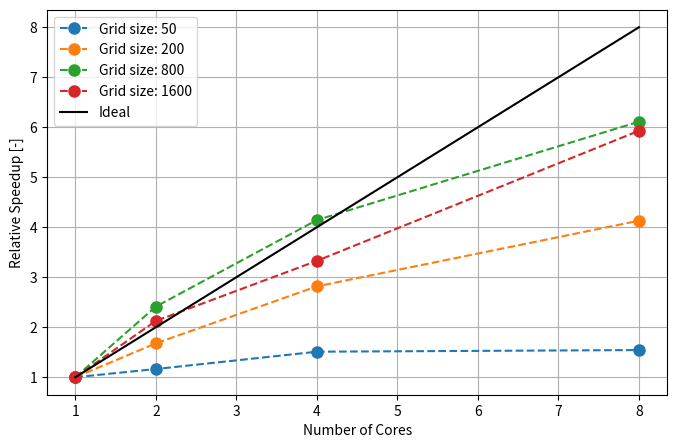

This figure's Python source: (Note: this script raises an exception after producing the figure.)
import numpy as np
import matplotlib.pyplot as plt

# grid_sizes = [50, 100, 200, 400, 800, 1600]
# runtimes_16 = [1.0139906406402588, 4.019821643829346, 9.95474910736084, 37.207207918167114, 247.35333466529846, 2054.6111330986023]#, 15661.0]
# runtimes_8 = [0.37127208709716797, 1.326030969619751, 4.8523712158203125, 31.24010705947876, 241.40032076835632, 2073.247344017029]#, 15941.0]
# runtimes_4 = [0.3799583911895752, 1.332439661026001, 6.719934701919556, 44.8723349571228, 381.9476659297943, 3104.8]

# grid_sizes = [10, 20, 40, 80, 120, 160, 240, 320, 800]
# runtimes_16 = [6.779041290283203, 12.498822212219238, 23.17623209953308, 47.404714822769165, 67.85655760765076, 98.27060437202454, 150.00290513038635, 200.77882838249207, 730.7381122112274]
# runtimes_8 = [0.11923980712890625, 0.14372730255126953, 0.31487035751342773, 1.0421226024627686, 2.281271457672119, 3.94570255279541, 10.414150476455688, 22.740732192993164, 295.5821545124054]
# runtimes_4 = [0.05289721488952637, 0.1142423152923584, 0.2848389148712158, 0.8263530731201172, 2.2762508392333984, 3.95065975189209, 10.736685991287231, 24.061909437179565, 392.0569896697998]
# # runtimes_4 = [392.0569896697998, 24.783448696136475, 10.869752645492554, 3.8268392086029053, 1.9854729175567627, 0.8879952430725098, 0.38422060012817383, 0.11449027061462402, 0.05503129959106445][::-1]
# runtimes_2 = [0.05579066276550293, 0.09388446807861328, 0.2580840587615967, 0.9472675323486328, 2.638576030731201, 5.659003496170044, 16.6921808719635, 39.84356498718262, 662.3824572563171]

# grid_sizes = [10, 20, 40, 80, 120, 160, 240, 320, 640, 1280]
# runtimes_1 = np.array([5245.4585609436035, 539.9593379497528, 68.29340410232544, 29.119383573532104, 8.83642292022705, 3.857235908508301, 1.3382577896118164, 0.25045204162597656, 0.07312464714050293, 0.02946925163269043])[::-1]
# runtimes_8 = np.array([1073.040122270584, 123.48852014541626, 14.983920574188232, 7.144298791885376, 2.8711507320404053, 1.6053752899169922, 0.882249116897583, 0.3264124393463135, 0.13974738121032715, 0.07031011581420898])[::-1]
# runtimes_4 = np.array([0.047785043716430664, 0.09652447700500488, 0.2727539539337158, 0.8538565635681152, 2.0879569053649902, 3.8614442348480225, 10.129594087600708, 23.91997003555298, 180.03997802734375, 1583.969745874405])
# runtimes_2 = np.array([0.05838775634765625, 0.09331035614013672, 0.2449815273284912, 0.9723560810089111, 2.8370614051818848, 5.996332883834839, 17.881193161010742, 39.222891092300415, 342.64161443710327, 2747.7665143013])

# grid_sizes = [10, 20, 40, 80, 120, 160, 240, 320, 640, 1280, 2560]
# runtimes_1 = np.array([5245.4585609436035, 539.9593379497528, 68.29340410232544, 29.119383573532104, 8.83642292022705, 3.857235908508301, 1.3382577896118164, 0.25045204162597656, 0.07312464714050293, 0.02946925163269043])[::-1]
# runtimes_8 = np.array([0.018592357635498047, 0.03673291206359863, 0.09095096588134766, 0.28411078453063965, 0.6962318420410156, 1.432126760482788, 4.503163814544678, 10.559955358505249, 86.55353617668152, 863.7052867412567, 7068.762294054031])
# runtimes_4 = np.array([0.032782793045043945, 0.03673148155212402, 0.1002497673034668, 0.3889632225036621, 1.0410065650939941, 2.3468754291534424, 7.531053304672241, 17.82519030570984, 146.44744968414307, 1373.698133468628, 11208.580198526382])
# runtimes_2 = np.array([0.05838775634765625, 0.09331035614013672, 0.2449815273284912, 0.9723560810089111, 2.8370614051818848, 5.996332883834839, 17.881193161010742, 39.222891092300415, 342.64161443710327, 2747.7665143013])

# grid_sizes = [10, 20, 40, 80, 120, 160, 240, 320, 640, 1280, 2560]
# runtimes_8 = np.array([0.018592357635498047, 0.03673291206359863, 0.09095096588134766, 0.28411078453063965, 0.6962318420410156, 1.432126760482788, 4.503163814544678, 10.559955358505249, 86.55353617668152, 863.7052867412567, 7068.762294054031])
# runtimes_4 = np.array([0.032782793045043945, 0.03673148155212402, 0.1002497673034668, 0.3889632225036621, 1.0410065650939941, 2.3468754291534424, 7.531053304672241, 17.82519030570984, 146.44744968414307, 1373.698133468628, 11208.580198526382])
# runtimes_2 = np.array([0.017388343811035156, 0.03861045837402344, 0.12466835975646973, 0.5960128307342529, 1.796077013015747, 4.006959676742554, 13.45595121383667, 31.597405672073364, 303.06094455718994, 2464.5865709781647, 19935.111971616745])
# runtimes_1 = np.array([0.015282392501831055, 0.04157876968383789, 0.17270183563232422, 1.027972936630249, 3.2423171997070312, 7.51666784286499, 25.540014028549194, 59.6126389503479, 557.4289293289185, 4611.060019731522, 38150.17436861992])

grid_sizes = [50, 100, 200, 400, 800, 1200, 1600]
runtimes_8_no_comp_1 = np.array([0.054840087890625, 0.14452672004699707, 0.6049492359161377, 4.079949378967285, 34.46140265464783, 117.29124140739441, 280.72062516212463])#, 1100.7928178310394])
runtimes_8_no_comp_2 = np.array([0.056464195251464844, 0.14574027061462402, 0.6019086837768555, 4.1025495529174805, 33.84459614753723, 117.68481302261353, 284.8850157260895])
runtimes_8_1 = np.array([0.185896635055542, 0.1906747817993164, 0.734595537185669, 4.568392753601074, 36.55027961730957, 123.25938320159912, 291.4155168533325])# , 1124.8723697662354])
runtimes_8_2 = np.array([0.17632770538330078, 0.1921844482421875, 0.7522869110107422, 4.610728740692139, 35.93956685066223, 123.62064671516418, 295.76451444625854])
runtimes_8_no_comp = 0.5 * (runtimes_8_no_comp_1 + runtimes_8_no_comp_2)
runtimes_8 = 0.5 * (runtimes_8_1 + runtimes_8_2)

runtimes_4_no_comp_1 = np.array([0.056864023208618164, 0.17576122283935547, 0.884645938873291, 6.265591621398926, 50.36533761024475, 215.80483675003052, 503.88017892837524])
runtimes_4_no_comp_2 = np.array([0.056864023208618164, 0.17576122283935547, 0.884645938873291, 6.265591621398926, 50.36533761024475, 215.80483675003052, 503.88017892837524])
runtimes_4_1 = np.array([0.05841326713562012, 0.1979074478149414, 0.9450676441192627, 6.342120170593262, 50.398202657699585, 214.8847336769104, 498.85911655426025])
runtimes_4_2 = np.array([0.12332010269165039, 0.2527587413787842, 1.113518238067627, 6.999448776245117, 53.36651349067688, 222.59208703041077, 511.7769203186035])
runtimes_4_no_comp = 0.5 * (runtimes_4_no_comp_1 + runtimes_4_no_comp_2)
runtimes_4 = 0.5 * (runtimes_4_1 + runtimes_4_2)

runtimes_2_no_comp_1 = np.array([0.0671844482421875, 0.25754809379577637, 1.490647792816162, 10.857361555099487, 86.56146621704102, 378.98302817344666, 684.4104936122894])
runtimes_2_no_comp_2 = np.array([0.08040356636047363, 0.2553443908691406, 1.4812216758728027, 10.895469665527344, 86.45625591278076, 380.4566376209259, 892.4988386631012])
runtimes_2_1 = np.array([0.18172693252563477, 0.32312846183776855, 1.7119534015655518, 11.751078128814697, 90.33171844482422, 388.4628436565399, 702.1731469631195])
runtimes_2_2 = np.array([0.19927358627319336, 0.3190596103668213, 1.7027771472930908, 11.779587745666504, 90.33070707321167, 390.03050661087036, 910.33598279953])
runtimes_2_no_comp = 0.5 * (runtimes_2_no_comp_1 + runtimes_2_no_comp_2)
runtimes_2 = 0.5 * (runtimes_2_1 + runtimes_2_2)

runtimes_1_no_comp_1 = np.array([0.09231448173522949, 0.37784814834594727, 2.4785053730010986, 19.645519971847534, 207.126877784729, 703.5955436229706, 1674.9761474132538])
runtimes_1_no_comp_2 = np.array([0.07947063446044922, 0.377335786819458, 2.506183385848999, 19.796936511993408, 210.28862309455872, 707.7731251716614, 1678.4910967350006])
runtimes_1_1 = np.array([0.13295674324035645, 0.44735050201416016, 2.733935832977295, 20.68614387512207, 211.8379361629486, 715.5787074565887, 1697.0152480602264])
runtimes_1_2 = np.array([0.12239289283752441, 0.44730305671691895, 2.7657859325408936, 20.854201316833496, 215.14520692825317, 719.9243547916412, 1700.710512638092])
runtimes_1_no_comp = 0.5 * (runtimes_1_no_comp_1 + runtimes_1_no_comp_2)
runtimes_1 = 0.5 * (runtimes_1_1 + runtimes_1_2)

n_cores = [1, 2, 4, 8]

_index = -1
C_loglog_3 = runtimes_4[_index] / (grid_sizes[_index])**3  # reference line for 2nd order convergence
C_loglog_4 = runtimes_8[_index] / (grid_sizes[_index])**4  # reference line for 2nd order convergence
C_loglog_1 = runtimes_1[0] / (grid_sizes[0])  # reference line for 2nd order convergence


# plt.figure(figsize=(8, 5))
# plt.loglog(grid_sizes, runtimes_8, '--o', markersize=8,label="8 Cores", color="blue")
# plt.loglog(grid_sizes, runtimes_4, '--o', markersize=8,label="4 Cores", color="purple")
# plt.loglog(grid_sizes, runtimes_2, '--o', markersize=8,label="2 Cores", color="green")
# plt.loglog(grid_sizes, runtimes_1, '--o', markersize=8,label="1 Core", color="orange")

# plt.loglog(grid_sizes, C_loglog_1 * np.array(grid_sizes), "--", label="Slope = 1", alpha=0.5, color="black")
# plt.loglog(grid_sizes, C_loglog_3 * np.array(grid_sizes)**3, label="Slope = 3", alpha=0.5, color="black")
# # plt.loglog(grid_sizes, C_loglog_4 * np.array(grid_sizes)**4, ":", label="Slope = 4", alpha=0.5, color="black")

# plt.ylabel("Compute Time [s]")
# plt.xlabel("Grid size [-]")
# plt.legend()
# plt.grid(True, which="both")
# plt.savefig(f"/home/merrillg/FEM_reference/scaling_fenicsx_for_conv_1_8_strong_final", dpi=600)

# plt.show()


# plt.figure(figsize=(8, 5))
# plt.semilogx(grid_sizes, runtimes_1/runtimes_8, '--o', markersize=8,label="8 Cores", color="blue")
# plt.semilogx(grid_sizes, runtimes_1/runtimes_4, '--o', markersize=8,label="4 Cores", color="purple")
# plt.semilogx(grid_sizes, runtimes_1/runtimes_2, '--o', markersize=8,label="2 Cores", color="green")
# plt.semilogx(grid_sizes, runtimes_1/runtimes_1, '--o', markersize=8,label="1 Core reference", color="orange")

# plt.figure(figsize=(8, 5))
# plt.semilogx(grid_sizes, runtimes_1_no_comp/runtimes_8_no_comp, '--o', markersize=8,label="8 Cores", color="blue")
# plt.semilogx(grid_sizes, runtimes_1_no_comp/runtimes_4_no_comp, '--o', markersize=8,label="4 Cores", color="purple")
# plt.semilogx(grid_sizes, runtimes_1_no_comp/runtimes_2_no_comp, '--o', markersize=8,label="2 Cores", color="green")
# plt.semilogx(grid_sizes, runtimes_1_no_comp/runtimes_1_no_comp, '--o', markersize=8,label="1 Core reference", color="orange")


# # plt.loglog(grid_sizes, C_loglog_1 * np.array(grid_sizes), "--", label="Slope = 1", alpha=0.5, color="black")
# # plt.loglog(grid_sizes, C_loglog_3 * np.array(grid_sizes)**3, label="Slope = 3", alpha=0.5, color="black")
# # plt.loglog(grid_sizes, C_loglog_4 * np.array(grid_sizes)**4, ":", label="Slope = 4", alpha=0.5, color="black")

# plt.ylabel("Relative Speedup [-]")
# plt.xlabel("Grid Size [-]")
# # plt.title("Strong Scaling")
# plt.legend()
# plt.grid(True, which="both")
# plt.savefig(f"/home/merrillg/FEM_reference/strong_scaling_1_8_strong_50_1600_8_1_w_comp", dpi=600)

# plt.show()
# plt.close()

plt.figure(figsize=(8, 5))
# plt.semilogx(grid_sizes, runtimes_1_no_comp/runtimes_8_no_comp, '--o', markersize=8,label="8 Cores", color="blue")
# plt.semilogx(grid_sizes, runtimes_1_no_comp/runtimes_4_no_comp, '--o', markersize=8,label="4 Cores", color="purple")
# plt.semilogx(grid_sizes, runtimes_1_no_comp/runtimes_2_no_comp, '--o', markersize=8,label="2 Cores", color="green")
# plt.semilogx(grid_sizes, runtimes_1_no_comp/runtimes_1_no_comp, '--o', markersize=8,label="1 Core reference", color="orange")

for runtime_1, runtime_2, runtime_4, runtime_8, grid_size, i in zip(runtimes_1_no_comp, runtimes_2_no_comp, runtimes_4_no_comp, runtimes_8_no_comp, grid_sizes, np.arange(len(grid_sizes))):
    if i % 2 == 0:
        plt.plot(n_cores, [runtime_1/runtime_1, runtime_1/runtime_2, runtime_1/runtime_4, runtime_1/runtime_8], '--o', markersize=8, label=fr"Grid size: {grid_size}")

plt.plot(np.arange(1, 9), np.arange(1, 9), label="Ideal", color="black")
# plt.loglog(grid_sizes, C_loglog_1 * np.array(grid_sizes), "--", label="Slope = 1", alpha=0.5, color="black")
# plt.loglog(grid_sizes, C_loglog_3 * np.array(grid_sizes)**3, label="Slope = 3", alpha=0.5, color="black")
# plt.loglog(grid_sizes, C_loglog_4 * np.array(grid_sizes)**4, ":", label="Slope = 4", alpha=0.5, color="black")

plt.ylabel("Relative Speedup [-]")
plt.xlabel("Number of Cores")
# plt.title("Strong Scaling")
plt.legend()
plt.grid(True, which="both")
plt.savefig(f"/home/merrillg/FEM_reference/strong_scaling_no_comp_new", dpi=600)

plt.show()
plt.close()

# runtimes_8 = [10.534351348876953, 87.90579390525818, 856.9799156188965]
# # runtimes at 1 with grid size half as big as runtime 8
# runtimes_4 = [9.59804391860962, 72.46065735816956, 685.5793178081512]
# runtimes_2 = [7.914881467819214, 63.189791202545166, 604.4840333461761]
# runtimes_1 = [7.478263854980469, 59.739352226257324, 562.0295383930206]
# grid_per_cores_1 = [160, 320, 640]
# np.array([int(gs*4**(1/3)) for gs in [160, 320, 640]])

# cores = [1, 2, 4, 8]

# plt.figure(figsize=(8, 5))

# for runtime_1_, runtime_2_, runtime_4_, runtime_8_, grid_per_core_ in zip(runtimes_1, runtimes_2, runtimes_4, runtimes_8, grid_per_cores_1):
#     plt.plot(cores, runtime_1_ / np.array([runtime_1_, runtime_2_, runtime_4_, runtime_8_]), '--o', markersize=8,label=f"Grid size: {grid_per_core_}")

# plt.ylabel("Efficiency [-]")
# plt.xlabel("No. of cores [-]")
# plt.title("Weak Scaling")
# plt.legend()
# plt.grid(True, which="both")
# plt.savefig(f"/home/merrillg/FEM_reference/scaling_fenicsx_for_conv_1_8_weak_final", dpi=600)

# plt.show()
# plt.close()
